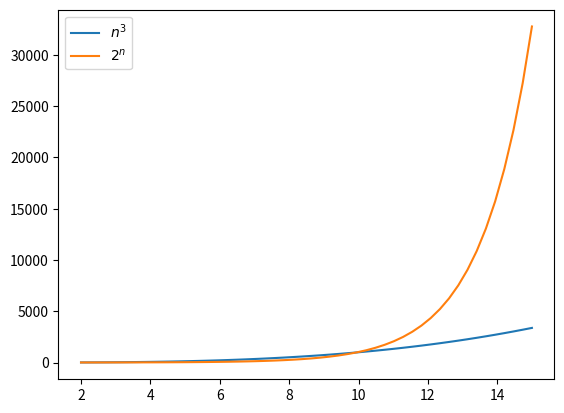

Here is the Python script that generated this plot:
import numpy as np
import matplotlib.pyplot as plt

for m in [10,15]:
    plt.clf()
    n=np.linspace(2,m)
    plt.plot(n,n**3,label="$n^3$")
    plt.plot(n, 2**n, label="$2^n$")
    plt.legend(loc='best')

    plt.show()
